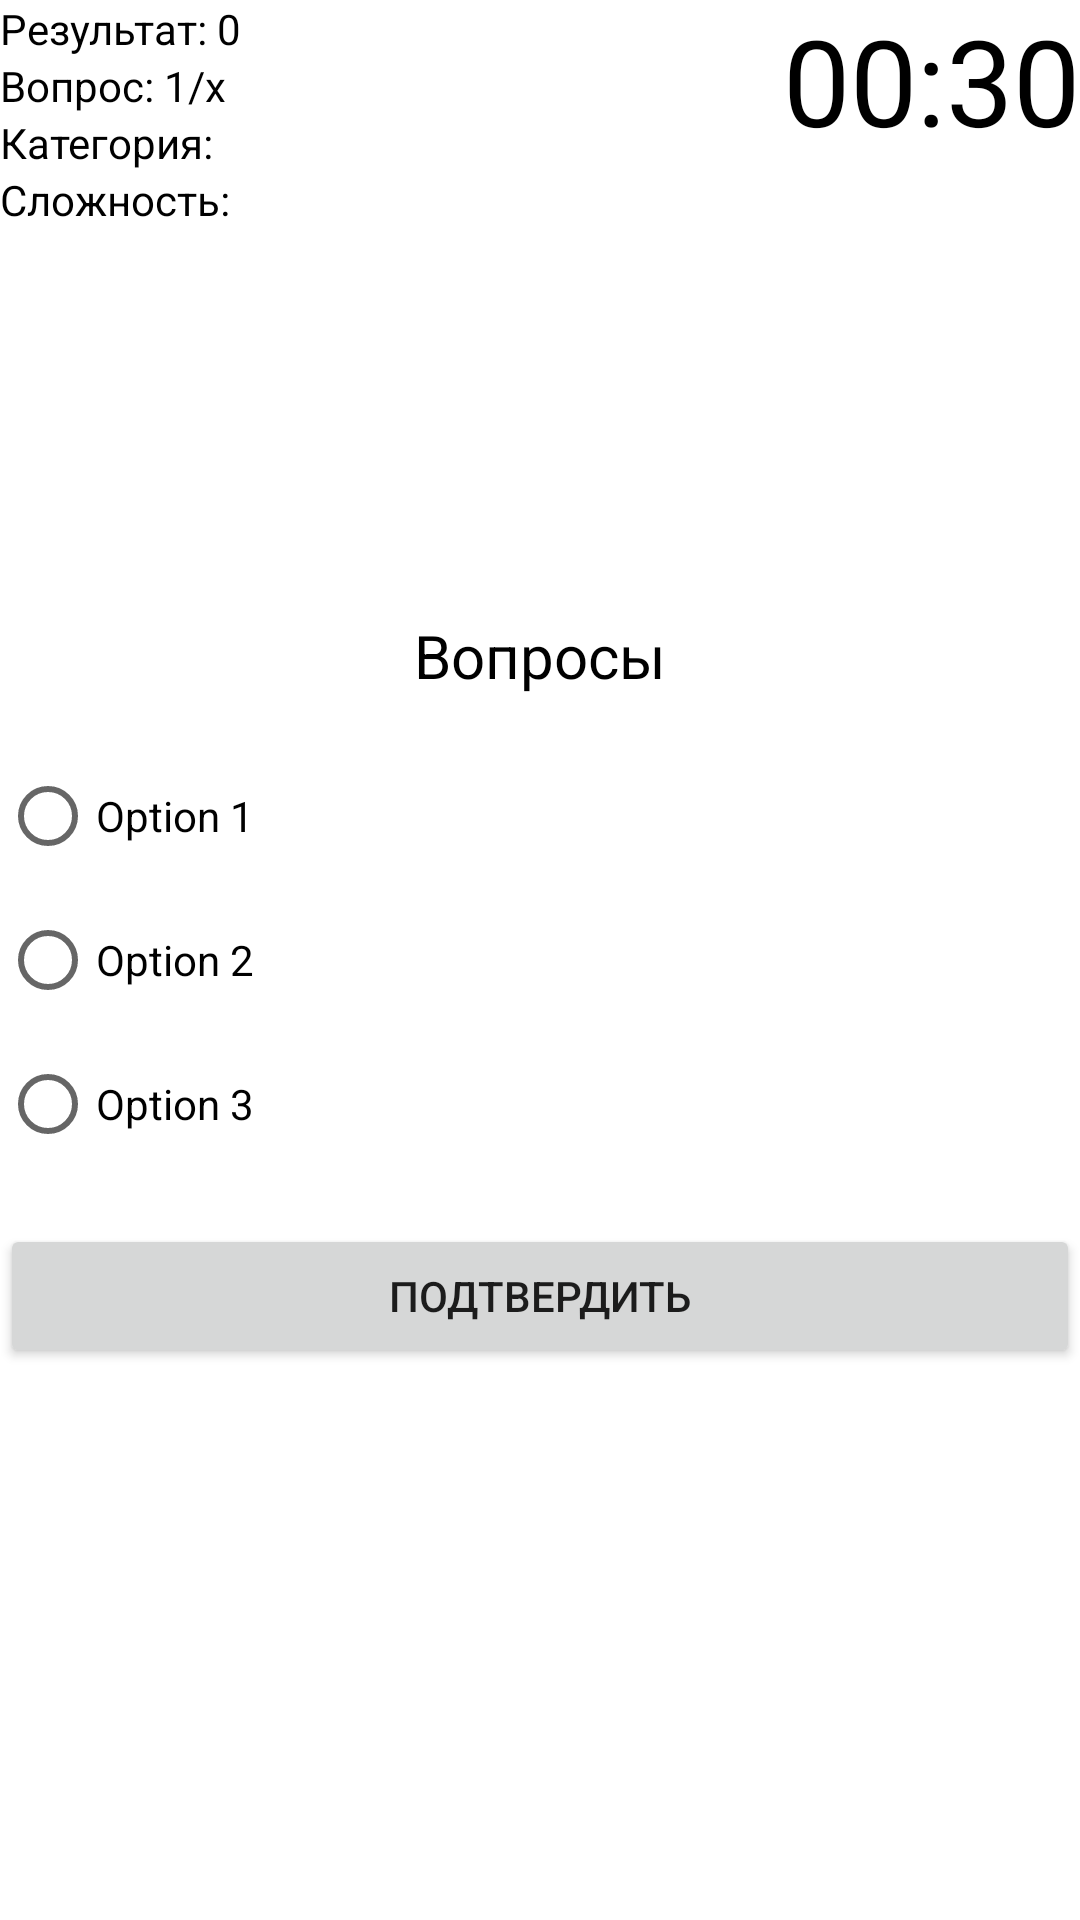

Layout XML and referenced resources for this Android screen:
<!-- AndroidManifest.xml: application theme Theme.QuizBSTU -->
<!-- res/layout/activity_main.xml -->
<?xml version="1.0" encoding="utf-8"?>
<RelativeLayout xmlns:android="http://schemas.android.com/apk/res/android"
    xmlns:app="http://schemas.android.com/apk/res-auto"
    xmlns:tools="http://schemas.android.com/tools"
    android:layout_width="match_parent"
    android:layout_height="match_parent"
    tools:context=".QuizActivity">

    <TextView
        android:id="@+id/text_view_score"
        android:layout_width="wrap_content"
        android:layout_height="wrap_content"
        android:freezesText="true"
        android:text="Результат: 0"
        android:textColor="@android:color/black" />
    <TextView
        android:id="@+id/text_view_question_count"
        android:layout_width="wrap_content"
        android:layout_height="wrap_content"
        android:layout_below="@id/text_view_score"
        android:freezesText="true"
        android:text="Вопрос: 1/x"
        android:textColor="@android:color/black" />
    <TextView
        android:id="@+id/text_view_category"
        android:layout_width="wrap_content"
        android:layout_height="wrap_content"
        android:layout_below="@id/text_view_question_count"
        android:freezesText="true"
        android:text="Категория: "
        android:textColor="@android:color/black" />
    <TextView
        android:id="@+id/text_view_difficulty"
        android:layout_width="wrap_content"
        android:layout_height="wrap_content"
        android:layout_below="@id/text_view_category"
        android:freezesText="true"
        android:text="Сложность: "
        android:textColor="@android:color/black" />
    <TextView
        android:id="@+id/text_view_countdown"
        android:layout_width="wrap_content"
        android:layout_height="wrap_content"
        android:layout_alignParentEnd="true"
        android:freezesText="true"
        android:text="00:30"
        android:textColor="@android:color/black"
        android:textSize="40sp" />
    <TextView
        android:id="@+id/text_view_question"
        android:layout_width="match_parent"
        android:layout_height="wrap_content"
        android:layout_above="@id/radio_group"
        android:layout_marginBottom="16dp"
        android:freezesText="true"
        android:text="Вопросы"
        android:textAlignment="center"
        android:textColor="@android:color/black"
        android:textSize="20sp" />
    <RadioGroup
        android:id="@+id/radio_group"
        android:layout_width="wrap_content"
        android:layout_height="wrap_content"
        android:layout_centerVertical="true">
        <RadioButton
            android:id="@+id/radio_button1"
            android:layout_width="wrap_content"
            android:layout_height="wrap_content"
            android:freezesText="true"
            android:text="Option 1" />
        <RadioButton
            android:id="@+id/radio_button2"
            android:layout_width="wrap_content"
            android:layout_height="wrap_content"
            android:freezesText="true"
            android:text="Option 2" />
        <RadioButton
            android:id="@+id/radio_button3"
            android:layout_width="wrap_content"
            android:layout_height="wrap_content"
            android:freezesText="true"
            android:text="Option 3" />
    </RadioGroup>
    <Button
        android:id="@+id/button_confirm_next"
        android:layout_width="match_parent"
        android:layout_height="wrap_content"
        android:layout_below="@id/radio_group"
        android:layout_marginTop="16dp"
        android:freezesText="true"
        android:text="Подтвердить" />
    <ProgressBar
        android:layout_width="wrap_content"
        android:layout_height="wrap_content"
        android:id="@+id/quizprogressbar"
        android:visibility="visible"
        android:layout_below="@id/button_confirm_next"
        android:layout_alignParentBottom="true"
        android:layout_centerInParent="true"/>

</RelativeLayout>
<!-- resources referenced by this layout -->
<resources>
  <style name="Theme.QuizBSTU" parent="Theme.MaterialComponents.DayNight.DarkActionBar">
          
          <item name="colorPrimary">@color/purple_500</item>
          <item name="colorPrimaryVariant">@color/purple_700</item>
          <item name="colorOnPrimary">@color/white</item>
          
          <item name="colorSecondary">@color/teal_200</item>
          <item name="colorSecondaryVariant">@color/teal_700</item>
          <item name="colorOnSecondary">@color/black</item>
          
          <item name="android:statusBarColor" tools:targetApi="l">?attr/colorPrimaryVariant</item>
          
      </style>
  <!-- not gathered from this repository: default colours our renderer supplied (Android Studio template values) -->
  <color name="purple_500">#FF6200EE</color>
  <color name="purple_700">#FF3700B3</color>
  <color name="teal_200">#FF03DAC5</color>
  <color name="teal_700">#FF018786</color>
  <color name="black">#FF000000</color>
  <color name="white">#FFFFFFFF</color>
</resources>
